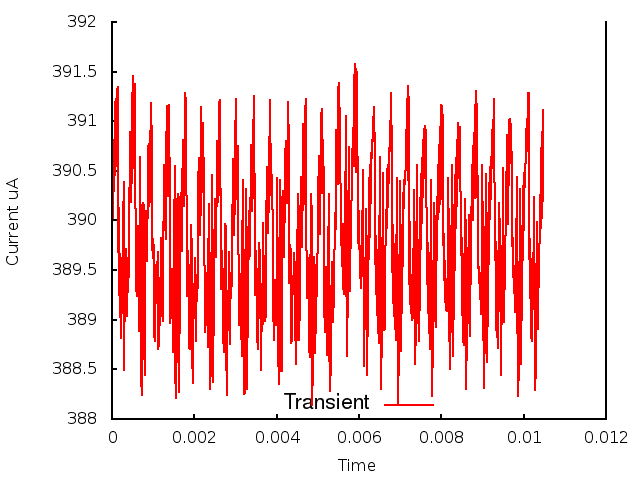

The file beside this chart, header and first rows:
0.000000, 0.000000, 3.896886
1, 0.000010, 3.903
2, 0.000020, 3.9
3, 0.000030, 3.904
4, 0.000040, 3.903
5, 0.000050, 3.904
6, 0.000060, 3.908
7, 0.000070, 3.905
8, 0.000080, 3.912
9, 0.000090, 3.905
10, 0.000100, 3.912
11, 0.000110, 3.906
12, 0.000120, 3.913
13, 0.000130, 3.907
14, 0.000140, 3.913
15, 0.000150, 3.897
16, 0.000160, 3.901
17, 0.000170, 3.893
18, 0.000180, 3.899
19, 0.000190, 3.89
20, 0.000200, 3.897
21, 0.000210, 3.889
22, 0.000220, 3.895
23, 0.000230, 3.888
24, 0.000240, 3.895
25, 0.000250, 3.891
26, 0.000260, 3.902
27, 0.000270, 3.896
28, 0.000280, 3.904
29, 0.000290, 3.885
30, 0.000300, 3.888
31, 0.000310, 3.892
32, 0.000320, 3.892
33, 0.000330, 3.893
34, 0.000340, 3.893
35, 0.000350, 3.897
36, 0.000360, 3.895
37, 0.000370, 3.89
38, 0.000380, 3.895
39, 0.000390, 3.896
40, 0.000400, 3.893
41, 0.000410, 3.896
42, 0.000420, 3.901
43, 0.000430, 3.906
44, 0.000440, 3.909
45, 0.000450, 3.907
46, 0.000460, 3.902
47, 0.000470, 3.902
48, 0.000480, 3.905
49, 0.000490, 3.911
50, 0.000500, 3.915
51, 0.000510, 3.913
52, 0.000520, 3.907
53, 0.000530, 3.905
54, 0.000540, 3.908
55, 0.000550, 3.912
56, 0.000560, 3.914
57, 0.000570, 3.904
58, 0.000580, 3.899
59, 0.000590, 3.893
60, 0.000600, 3.892
... 987 more rows
